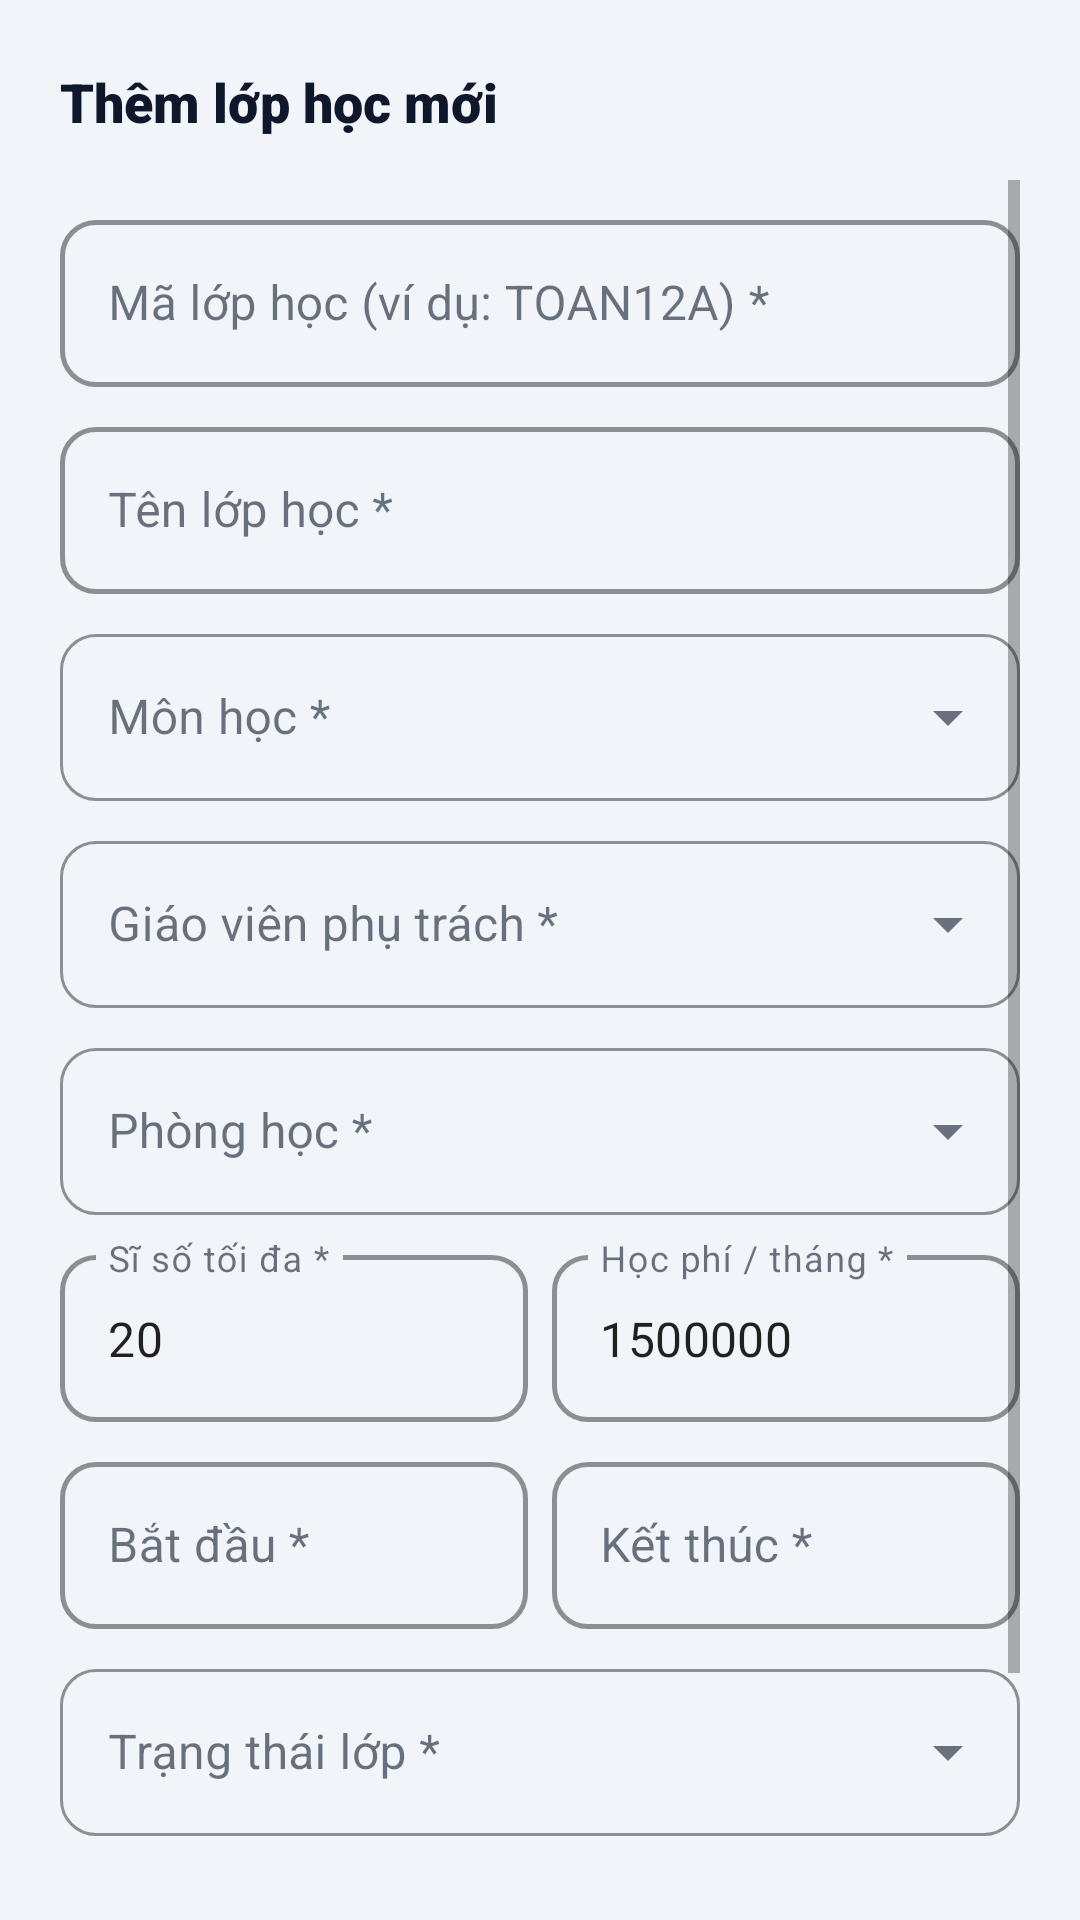

This screen was rendered from an Android layout file. Write that file and the resources it references.
<!-- AndroidManifest.xml: application theme Theme.EduCenter -->
<!-- res/layout/dialog_class_bottom_sheet.xml -->
<?xml version="1.0" encoding="utf-8"?>
<LinearLayout xmlns:android="http://schemas.android.com/apk/res/android"
    xmlns:app="http://schemas.android.com/apk/res-auto"
    android:layout_width="match_parent"
    android:layout_height="wrap_content"
    android:background="@drawable/bg_bottom_sheet"
    android:orientation="vertical"
    android:padding="@dimen/spacing_20">

    
    <LinearLayout
        android:layout_width="match_parent"
        android:layout_height="wrap_content"
        android:gravity="center_vertical"
        android:orientation="horizontal">

        <TextView
            android:id="@+id/tvClassSheetTitle"
            android:layout_width="0dp"
            android:layout_height="wrap_content"
            android:layout_weight="1"
            android:fontFamily="sans-serif-black"
            android:text="Thêm lớp học mới"
            android:textColor="@color/text_main"
            android:textSize="@dimen/text_size_heading" />

        <ImageView
            android:id="@+id/btnClassSheetClose"
            android:layout_width="28dp"
            android:layout_height="28dp"
            android:background="?attr/selectableItemBackgroundBorderless"
            android:clickable="true"
            android:contentDescription="Đóng"
            android:focusable="true"
            android:padding="2dp"
            android:src="@drawable/ic_arrow_back"
            app:tint="@color/text_secondary" />
    </LinearLayout>

    <ScrollView
        android:layout_width="match_parent"
        android:layout_height="wrap_content"
        android:layout_marginTop="@dimen/spacing_12"
        android:maxHeight="500dp">

        <LinearLayout
            android:layout_width="match_parent"
            android:layout_height="wrap_content"
            android:orientation="vertical">

            
            <com.google.android.material.textfield.TextInputLayout
                android:id="@+id/tilClassCode"
                style="@style/Widget.EduCenter.TextInputLayout"
                android:layout_width="match_parent"
                android:layout_height="wrap_content"
                android:layout_marginTop="@dimen/spacing_8"
                android:hint="Mã lớp học (ví dụ: TOAN12A) *">

                <com.google.android.material.textfield.TextInputEditText
                    android:id="@+id/etClassCode"
                    android:layout_width="match_parent"
                    android:layout_height="wrap_content"
                    android:inputType="textCapCharacters" />
            </com.google.android.material.textfield.TextInputLayout>

            <com.google.android.material.textfield.TextInputLayout
                android:id="@+id/tilClassName"
                style="@style/Widget.EduCenter.TextInputLayout"
                android:layout_width="match_parent"
                android:layout_height="wrap_content"
                android:layout_marginTop="@dimen/spacing_8"
                android:hint="Tên lớp học *">

                <com.google.android.material.textfield.TextInputEditText
                    android:id="@+id/etClassName"
                    android:layout_width="match_parent"
                    android:layout_height="wrap_content"
                    android:inputType="textCapWords" />
            </com.google.android.material.textfield.TextInputLayout>

            
            <com.google.android.material.textfield.TextInputLayout
                android:id="@+id/tilSubject"
                style="@style/Widget.MaterialComponents.TextInputLayout.OutlinedBox.ExposedDropdownMenu"
                android:layout_width="match_parent"
                android:layout_height="wrap_content"
                android:layout_marginTop="@dimen/spacing_8"
                android:hint="Môn học *"
                app:boxStrokeColor="@color/primary">

                <AutoCompleteTextView
                    android:id="@+id/actSubject"
                    android:layout_width="match_parent"
                    android:layout_height="wrap_content"
                    android:inputType="none" />
            </com.google.android.material.textfield.TextInputLayout>

            
            <com.google.android.material.textfield.TextInputLayout
                android:id="@+id/tilTeacher"
                style="@style/Widget.MaterialComponents.TextInputLayout.OutlinedBox.ExposedDropdownMenu"
                android:layout_width="match_parent"
                android:layout_height="wrap_content"
                android:layout_marginTop="@dimen/spacing_8"
                android:hint="Giáo viên phụ trách *"
                app:boxStrokeColor="@color/primary">

                <AutoCompleteTextView
                    android:id="@+id/actTeacher"
                    android:layout_width="match_parent"
                    android:layout_height="wrap_content"
                    android:inputType="none" />
            </com.google.android.material.textfield.TextInputLayout>

            
            <com.google.android.material.textfield.TextInputLayout
                android:id="@+id/tilRoom"
                style="@style/Widget.MaterialComponents.TextInputLayout.OutlinedBox.ExposedDropdownMenu"
                android:layout_width="match_parent"
                android:layout_height="wrap_content"
                android:layout_marginTop="@dimen/spacing_8"
                android:hint="Phòng học *"
                app:boxStrokeColor="@color/primary">

                <AutoCompleteTextView
                    android:id="@+id/actRoom"
                    android:layout_width="match_parent"
                    android:layout_height="wrap_content"
                    android:inputType="none" />
            </com.google.android.material.textfield.TextInputLayout>

            
            <LinearLayout
                android:layout_width="match_parent"
                android:layout_height="wrap_content"
                android:layout_marginTop="@dimen/spacing_8"
                android:orientation="horizontal">

                <com.google.android.material.textfield.TextInputLayout
                    android:id="@+id/tilMaxStudents"
                    style="@style/Widget.EduCenter.TextInputLayout"
                    android:layout_width="0dp"
                    android:layout_height="wrap_content"
                    android:layout_marginEnd="@dimen/spacing_4"
                    android:layout_weight="1"
                    android:hint="Sĩ số tối đa *">

                    <com.google.android.material.textfield.TextInputEditText
                        android:id="@+id/etMaxStudents"
                        android:layout_width="match_parent"
                        android:layout_height="wrap_content"
                        android:inputType="number"
                        android:text="20" />
                </com.google.android.material.textfield.TextInputLayout>

                <com.google.android.material.textfield.TextInputLayout
                    android:id="@+id/tilTuitionFee"
                    style="@style/Widget.EduCenter.TextInputLayout"
                    android:layout_width="0dp"
                    android:layout_height="wrap_content"
                    android:layout_marginStart="@dimen/spacing_4"
                    android:layout_weight="1"
                    android:hint="Học phí / tháng *">

                    <com.google.android.material.textfield.TextInputEditText
                        android:id="@+id/etTuitionFee"
                        android:layout_width="match_parent"
                        android:layout_height="wrap_content"
                        android:inputType="numberDecimal"
                        android:text="1500000" />
                </com.google.android.material.textfield.TextInputLayout>
            </LinearLayout>

            
            <LinearLayout
                android:layout_width="match_parent"
                android:layout_height="wrap_content"
                android:layout_marginTop="@dimen/spacing_8"
                android:orientation="horizontal">

                <com.google.android.material.textfield.TextInputLayout
                    android:id="@+id/tilStartDate"
                    style="@style/Widget.EduCenter.TextInputLayout"
                    android:layout_width="0dp"
                    android:layout_height="wrap_content"
                    android:layout_marginEnd="@dimen/spacing_4"
                    android:layout_weight="1"
                    android:hint="Bắt đầu *"
                    app:endIconDrawable="@drawable/ic_calendar"
                    app:endIconMode="custom">

                    <com.google.android.material.textfield.TextInputEditText
                        android:id="@+id/etStartDate"
                        android:layout_width="match_parent"
                        android:layout_height="wrap_content"
                        android:focusable="false"
                        android:inputType="none" />
                </com.google.android.material.textfield.TextInputLayout>

                <com.google.android.material.textfield.TextInputLayout
                    android:id="@+id/tilEndDate"
                    style="@style/Widget.EduCenter.TextInputLayout"
                    android:layout_width="0dp"
                    android:layout_height="wrap_content"
                    android:layout_marginStart="@dimen/spacing_4"
                    android:layout_weight="1"
                    android:hint="Kết thúc *"
                    app:endIconDrawable="@drawable/ic_calendar"
                    app:endIconMode="custom">

                    <com.google.android.material.textfield.TextInputEditText
                        android:id="@+id/etEndDate"
                        android:layout_width="match_parent"
                        android:layout_height="wrap_content"
                        android:focusable="false"
                        android:inputType="none" />
                </com.google.android.material.textfield.TextInputLayout>
            </LinearLayout>

            
            <com.google.android.material.textfield.TextInputLayout
                android:id="@+id/tilStatus"
                style="@style/Widget.MaterialComponents.TextInputLayout.OutlinedBox.ExposedDropdownMenu"
                android:layout_width="match_parent"
                android:layout_height="wrap_content"
                android:layout_marginTop="@dimen/spacing_8"
                android:hint="Trạng thái lớp *"
                app:boxStrokeColor="@color/primary">

                <AutoCompleteTextView
                    android:id="@+id/actStatus"
                    android:layout_width="match_parent"
                    android:layout_height="wrap_content"
                    android:inputType="none" />
            </com.google.android.material.textfield.TextInputLayout>

            
            <com.google.android.material.button.MaterialButton
                android:id="@+id/btnSaveClass"
                style="@style/Widget.EduCenter.Button"
                android:layout_width="match_parent"
                android:layout_height="@dimen/button_height"
                android:layout_marginTop="@dimen/spacing_16"
                android:layout_marginBottom="@dimen/spacing_12"
                android:text="Lưu lớp học" />

        </LinearLayout>
    </ScrollView>
</LinearLayout>
<!-- resources referenced by this layout -->
<resources>
  <color name="primary">#1E3A8A</color>
  <color name="text_main">#0F172A</color>
  <color name="text_secondary">#64748B</color>
  <dimen name="button_height">50dp</dimen>
  <dimen name="spacing_12">12dp</dimen>
  <dimen name="spacing_16">16dp</dimen>
  <dimen name="spacing_20">20dp</dimen>
  <dimen name="spacing_4">4dp</dimen>
  <dimen name="spacing_8">8dp</dimen>
  <dimen name="text_size_heading">18sp</dimen>
  <style name="Widget.EduCenter.Button" parent="Widget.MaterialComponents.Button">
          <item name="cornerRadius">@dimen/button_corner_radius</item>
          <item name="android:minHeight">@dimen/button_height</item>
          <item name="android:textAllCaps">false</item>
          <item name="android:fontFamily">sans-serif-medium</item>
          <item name="android:textSize">@dimen/text_size_subheading</item>
          <item name="backgroundTint">@color/primary</item>
          <item name="android:textColor">@color/text_on_primary</item>
      </style>
  <style name="Widget.EduCenter.TextInputLayout" parent="Widget.MaterialComponents.TextInputLayout.OutlinedBox">
          <item name="boxCornerRadiusTopStart">@dimen/button_corner_radius</item>
          <item name="boxCornerRadiusTopEnd">@dimen/button_corner_radius</item>
          <item name="boxCornerRadiusBottomStart">@dimen/button_corner_radius</item>
          <item name="boxCornerRadiusBottomEnd">@dimen/button_corner_radius</item>
          <item name="boxStrokeColor">@color/primary_variant</item>
          <item name="hintTextColor">@color/primary_variant</item>
          <item name="boxStrokeWidth">1.5dp</item>
      </style>
  <dimen name="button_corner_radius">12dp</dimen>
  <dimen name="text_size_subheading">16sp</dimen>
  <color name="text_on_primary">#FFFFFF</color>
  <color name="primary_variant">#2563EB</color>
  <color name="secondary">#4F46E5</color>
  <color name="white">#FFFFFF</color>
  <color name="background">#F1F5F9</color>
  <color name="card_background">#FFFFFF</color>
  <style name="Widget.EduCenter.CardView" parent="Widget.MaterialComponents.CardView">
          <item name="cardCornerRadius">@dimen/card_corner_radius</item>
          <item name="cardElevation">@dimen/card_elevation</item>
          <item name="cardBackgroundColor">@color/card_background</item>
          <item name="strokeColor">@color/border</item>
          <item name="strokeWidth">1dp</item>
      </style>
  <style name="Theme.EduCenter.BottomSheetDialog" parent="Theme.Design.Light.BottomSheetDialog">
          <item name="bottomSheetStyle">@style/Widget.EduCenter.BottomSheet</item>
      </style>
  <dimen name="card_corner_radius">16dp</dimen>
  <dimen name="card_elevation">2dp</dimen>
  <color name="border">#E2E8F0</color>
  <style name="Widget.EduCenter.BottomSheet" parent="Widget.Design.BottomSheet.Modal">
          <item name="android:background">@drawable/bg_bottom_sheet</item>
      </style>
</resources>
